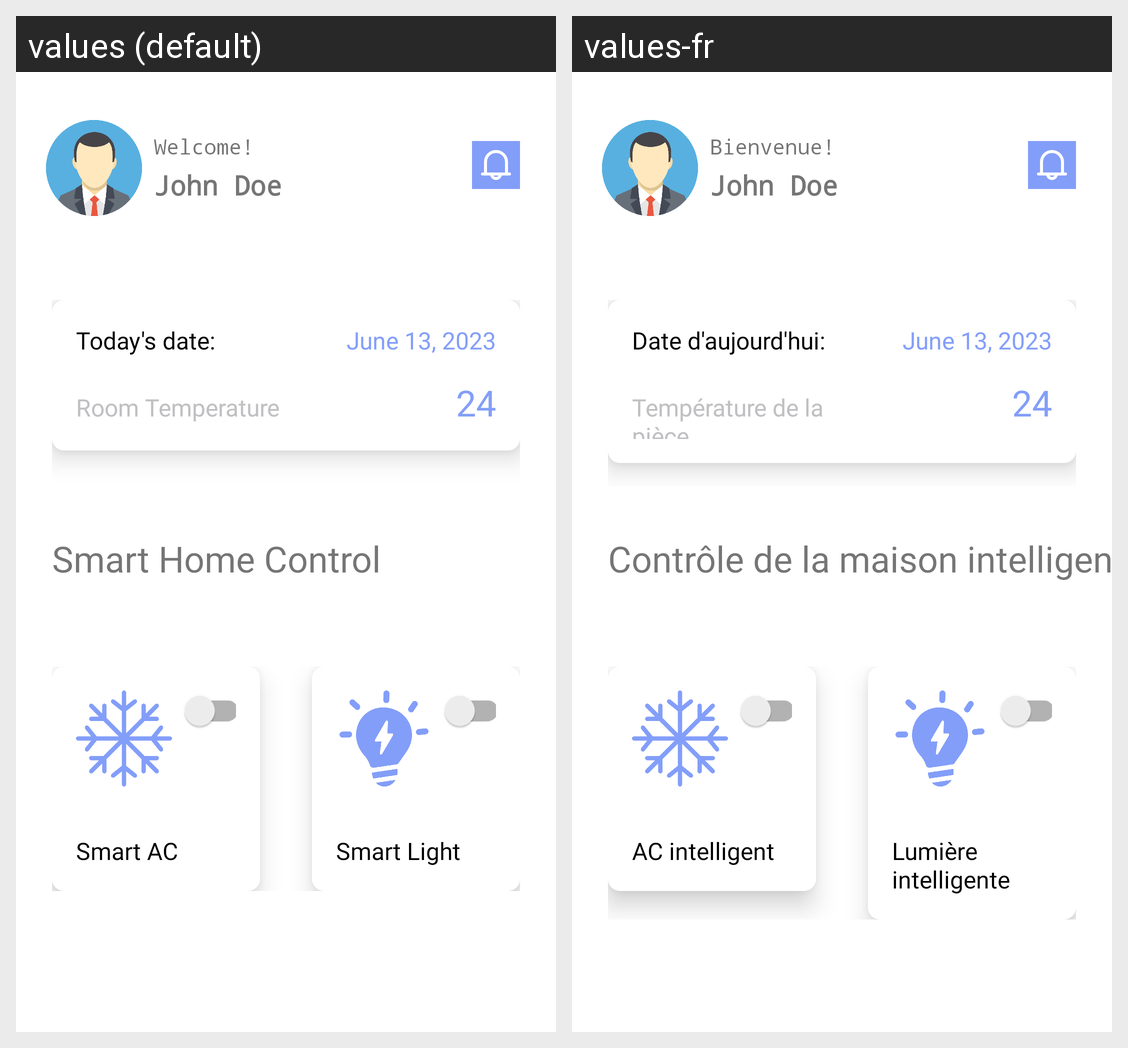

The Android screen above is rendered under two locales of the same app. Produce the string resources it draws, with the default and per-locale values.
Android screen res/layout/fragment_home.xml rendered under 2 locales, left to right: values (default), values-fr. Device: Nexus 5 (rendered at 1080×1920; each locale shown at half size, 540×960, under a caption strip naming it); theme Theme.Housefy.
Strings drawn on this screen, with the default value and each locale's value (text and hints the layout hard-codes, and strings that could not be matched under every locale, appear in the picture but are not listed):

welcome
  values: Welcome!
  values-fr: Bienvenue!

smart_home_control
  values: Smart Home Control
  values-fr: Contrôle de la maison intelligente

today_s_date
  values: Today's date:
  values-fr: Date d'aujourd'hui:

room_temperature
  values: Room Temperature
  values-fr: Température de la pièce

smart_ac
  values: Smart AC
  values-fr: AC intelligent

smart_light
  values: Smart Light
  values-fr: Lumière intelligente
